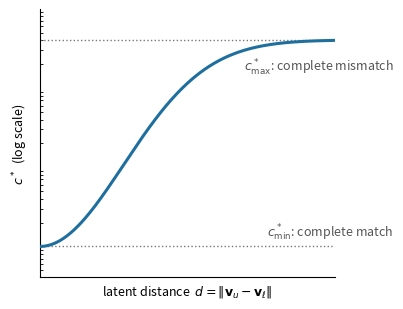

Source code (Python):
"""
EC50 as a function of latent ligand-unit distance.

Saturating affinity kernel (doc 03_latent_environment.md, sec 3.1):

    E_o^(u,l) = E_base^(u) + E_max^(u) * (1 - exp(-||v_u - v_l||^2 / lambda^2))

For a single unit (homomer) the half-activation concentration is

    EC50(d) = exp[ E_base + E_max * (1 - exp(-d^2 / lambda^2)) ]

For a k_sub-heteromer it is the geometric mean over subunits, i.e. the
arithmetic mean of the per-unit open-state energies in log space:

    ln EC50(d) = (1/k_sub) * sum_u [ E_base^(u) + E_max^(u)*(1 - exp(-d^2/lambda^2)) ]

Limits:  d -> 0    (perfect match)     EC50 -> exp(E_base)             (most sensitive)
         d -> inf  (full mismatch)     EC50 -> exp(E_base + E_max)     (saturates)
"""

import numpy as np
import matplotlib.pyplot as plt


def ln_ec50(d, E_base, E_max, lam):
    """log EC50 for a single unit as a function of distance d."""
    return E_base + E_max * (1.0 - np.exp(-(d / lam) ** 2))


def ec50(d, E_base, E_max, lam):
    return np.exp(ln_ec50(d, E_base, E_max, lam))


# ---- parameters (edit these) ------------------------------------------------
E_base = 0.0        # log-EC50 at the optimal ligand (d = 0)
E_max  = 6.0        # selectivity ceiling: extra log-units for a full mismatch
lam    = 1.0        # affinity length scale (hyperparameter)
d_star = 0.9        # a distance to highlight (e.g. the arrow in the UMAP)

d = np.linspace(0.0, 2.5 * lam, 400)

# ---- plot -------------------------------------------------------------------
fig, ax = plt.subplots(figsize=(4.2, 3.2))

ax.plot(d, ec50(d, E_base, E_max, lam), color="#1f6f9e", lw=2.2, zorder=3)

# asymptotes
ax.axhline(np.exp(E_base),         ls=":", lw=1.0, color="#777")
ax.axhline(np.exp(E_base + E_max), ls=":", lw=1.0, color="#777")
ax.text(3. * lam, np.exp(E_base) * 1.15, r"$c^*_\text{min}$: complete match",
        ha="right", va="bottom", fontsize=9, color="#555")
ax.text(3. * lam, np.exp(E_base + E_max) * 0.62,
        r"$c^*_\text{max}$: complete mismatch",
        ha="right", va="top", fontsize=9, color="#555")

# operating point at d_star
#y_star = ec50(d_star, E_base, E_max, lam)
#ax.plot([d_star, d_star], [ec50(0, E_base, E_max, lam), y_star],
#        ls="--", lw=0.9, color="#c0392b")
#ax.plot([0, d_star], [y_star, y_star], ls="--", lw=0.9, color="#c0392b")
#ax.plot(d_star, y_star, "o", color="#c0392b", ms=6, zorder=4)
#ax.annotate(r"$EC_{50}(d)$", (d_star, y_star), (d_star + 0.15, y_star * 0.55),
#            fontsize=9, color="#c0392b")

# lambda marker on the x-axis
#ax.axvline(lam, ls="-", lw=0.6, color="#bbb", zorder=0)
#ax.text(lam, ec50(0, E_base, E_max, lam) * 1.05, r"$\lambda$",
#        ha="center", va="bottom", fontsize=9, color="#999")

ax.set_yscale("log")
ax.set_xlabel(r"latent distance  $d = \|\mathbf{v}_u - \mathbf{v}_\ell\|$",fontsize=9)
ax.set_ylabel(r"$c^*$  (log scale)",fontsize=9)
ax.set_xlim(0, 2.5 * lam)
ax.margins(y=0.15)
ax.spines[["top", "right"]].set_visible(False)
ax.tick_params(direction="in",which="both")
ax.set_xticks([]); ax.set_yticks([])
fig.tight_layout()

#fig.savefig("ec50_vs_distance.png", dpi=200)
fig.savefig("ec50_vs_distance.svg")   # vector version for the figure
plt.show()
